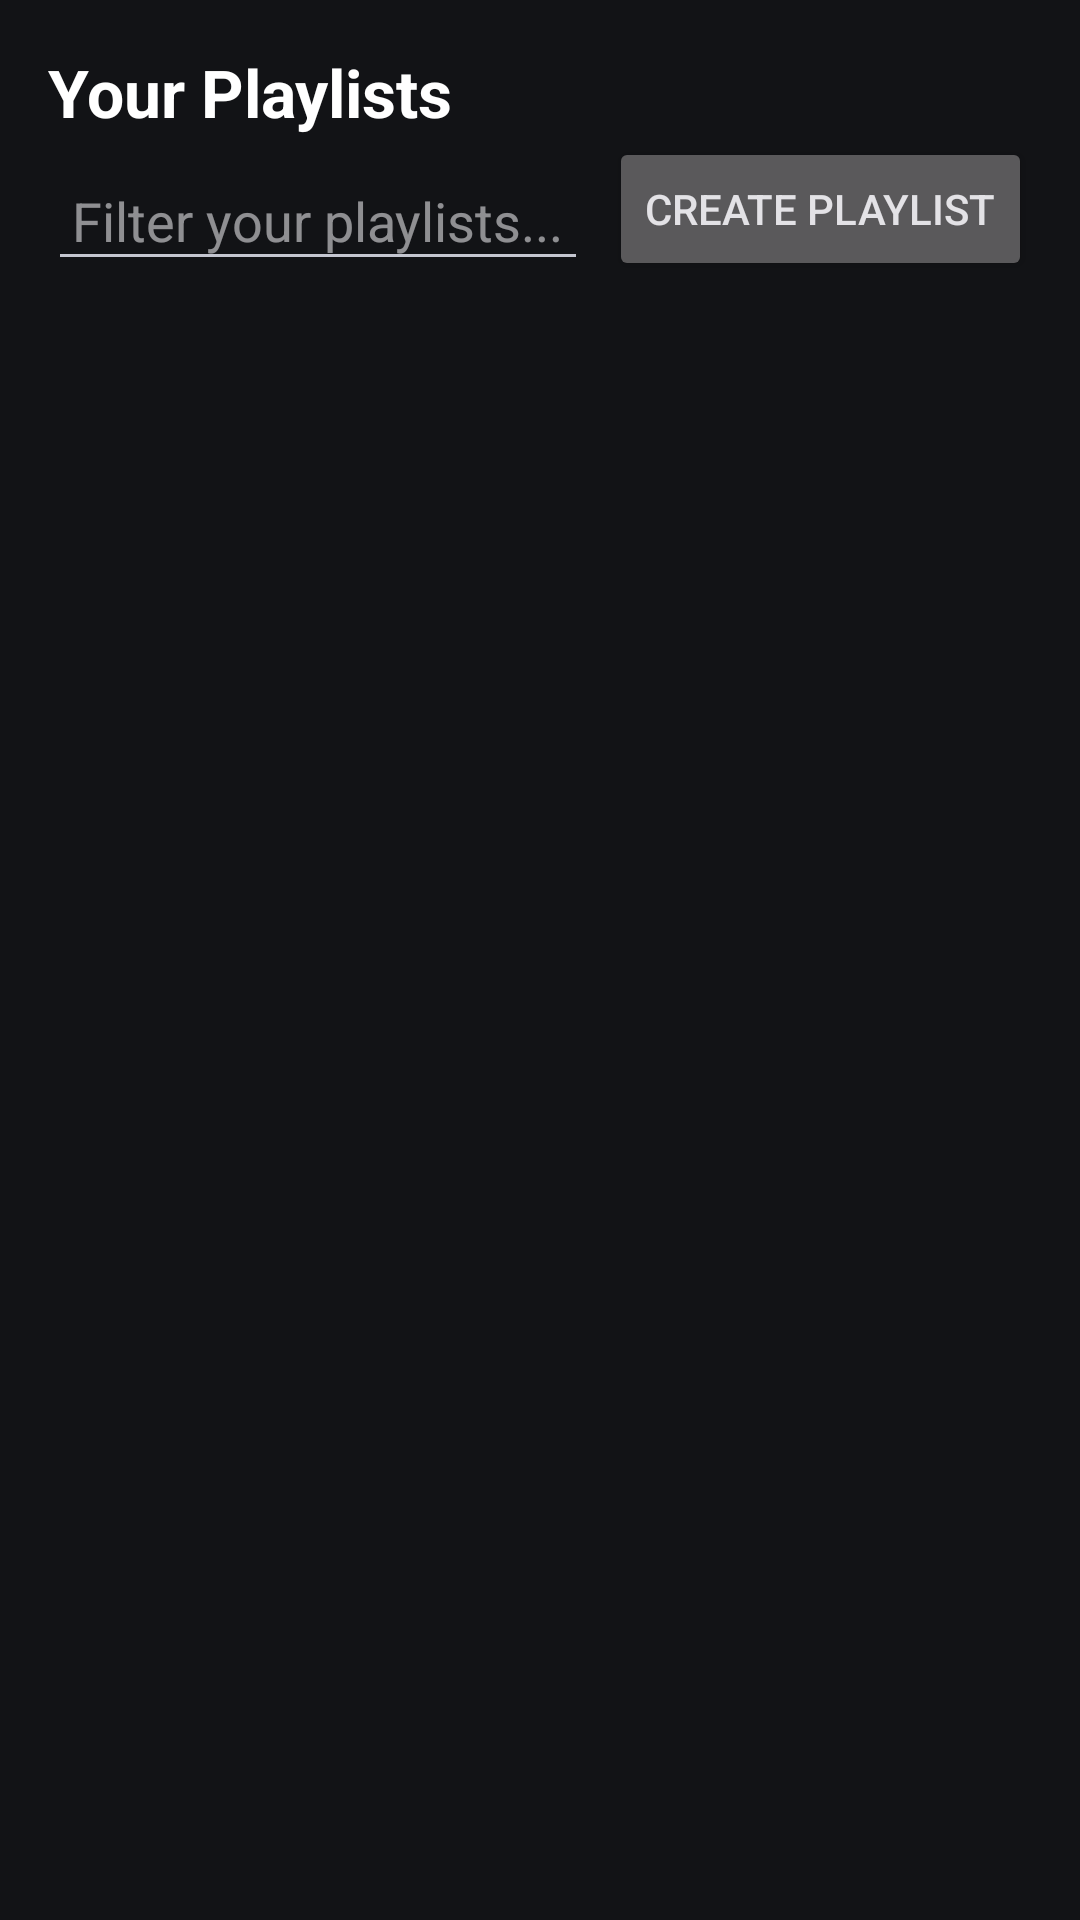

Layout XML and referenced resources for this Android screen:
<!-- AndroidManifest.xml: application theme Theme.Material3.DynamicColors.Dark.NoActionBar -->
<!-- res/layout/playlists_fragment.xml -->
<?xml version="1.0" encoding="utf-8"?>
<androidx.constraintlayout.widget.ConstraintLayout
    xmlns:android="http://schemas.android.com/apk/res/android"
    xmlns:app="http://schemas.android.com/apk/res-auto"
    xmlns:tools="http://schemas.android.com/tools"
    android:id="@+id/musicAppRoot"
    android:layout_width="match_parent"
    android:layout_height="match_parent"
    tools:context=".MainActivity">

    

    <TextView
        android:id="@+id/txtTitle"
        android:layout_width="wrap_content"
        android:layout_height="wrap_content"
        android:text="Your Playlists"
        android:textSize="22sp"
        android:textStyle="bold"
        android:textColor="@android:color/white"
        android:layout_marginStart="16dp"
        android:layout_marginTop="16dp"
        app:layout_constraintTop_toTopOf="parent"
        app:layout_constraintStart_toStartOf="parent" />

    

    <EditText
        android:id="@+id/editTextFilter"
        android:layout_width="0dp"
        android:layout_height="wrap_content"
        android:layout_marginStart="16dp"
        android:layout_marginTop="8dp"
        android:layout_marginEnd="8dp"
        android:hint="Filter your playlists..."
        android:padding="8dp"
        android:background="?android:attr/editTextBackground"
        app:layout_constraintTop_toBottomOf="@id/txtTitle"
        app:layout_constraintStart_toStartOf="parent"
        app:layout_constraintHorizontal_chainStyle="packed" />

    
    <Button
        android:id="@+id/btnGenerate"
        android:layout_width="wrap_content"
        android:layout_height="wrap_content"
        android:text="Create Playlist"
        android:layout_marginEnd="16dp"
        app:layout_constraintTop_toBottomOf="@id/txtTitle"
        app:layout_constraintEnd_toEndOf="parent"
        app:layout_constraintBottom_toBottomOf="@id/editTextFilter"
        tools:ignore="HardcodedText" />

    
    <androidx.recyclerview.widget.RecyclerView
        android:id="@+id/recyclerViewPlaylists"
        android:layout_width="0dp"
        android:layout_height="0dp"
        android:layout_marginTop="8dp"
        app:layout_constraintTop_toBottomOf="@id/editTextFilter"
        app:layout_constraintBottom_toBottomOf="parent"
        app:layout_constraintStart_toStartOf="parent"
        app:layout_constraintEnd_toEndOf="parent" />

</androidx.constraintlayout.widget.ConstraintLayout>
<!-- resources referenced by this layout -->
<resources>

</resources>
